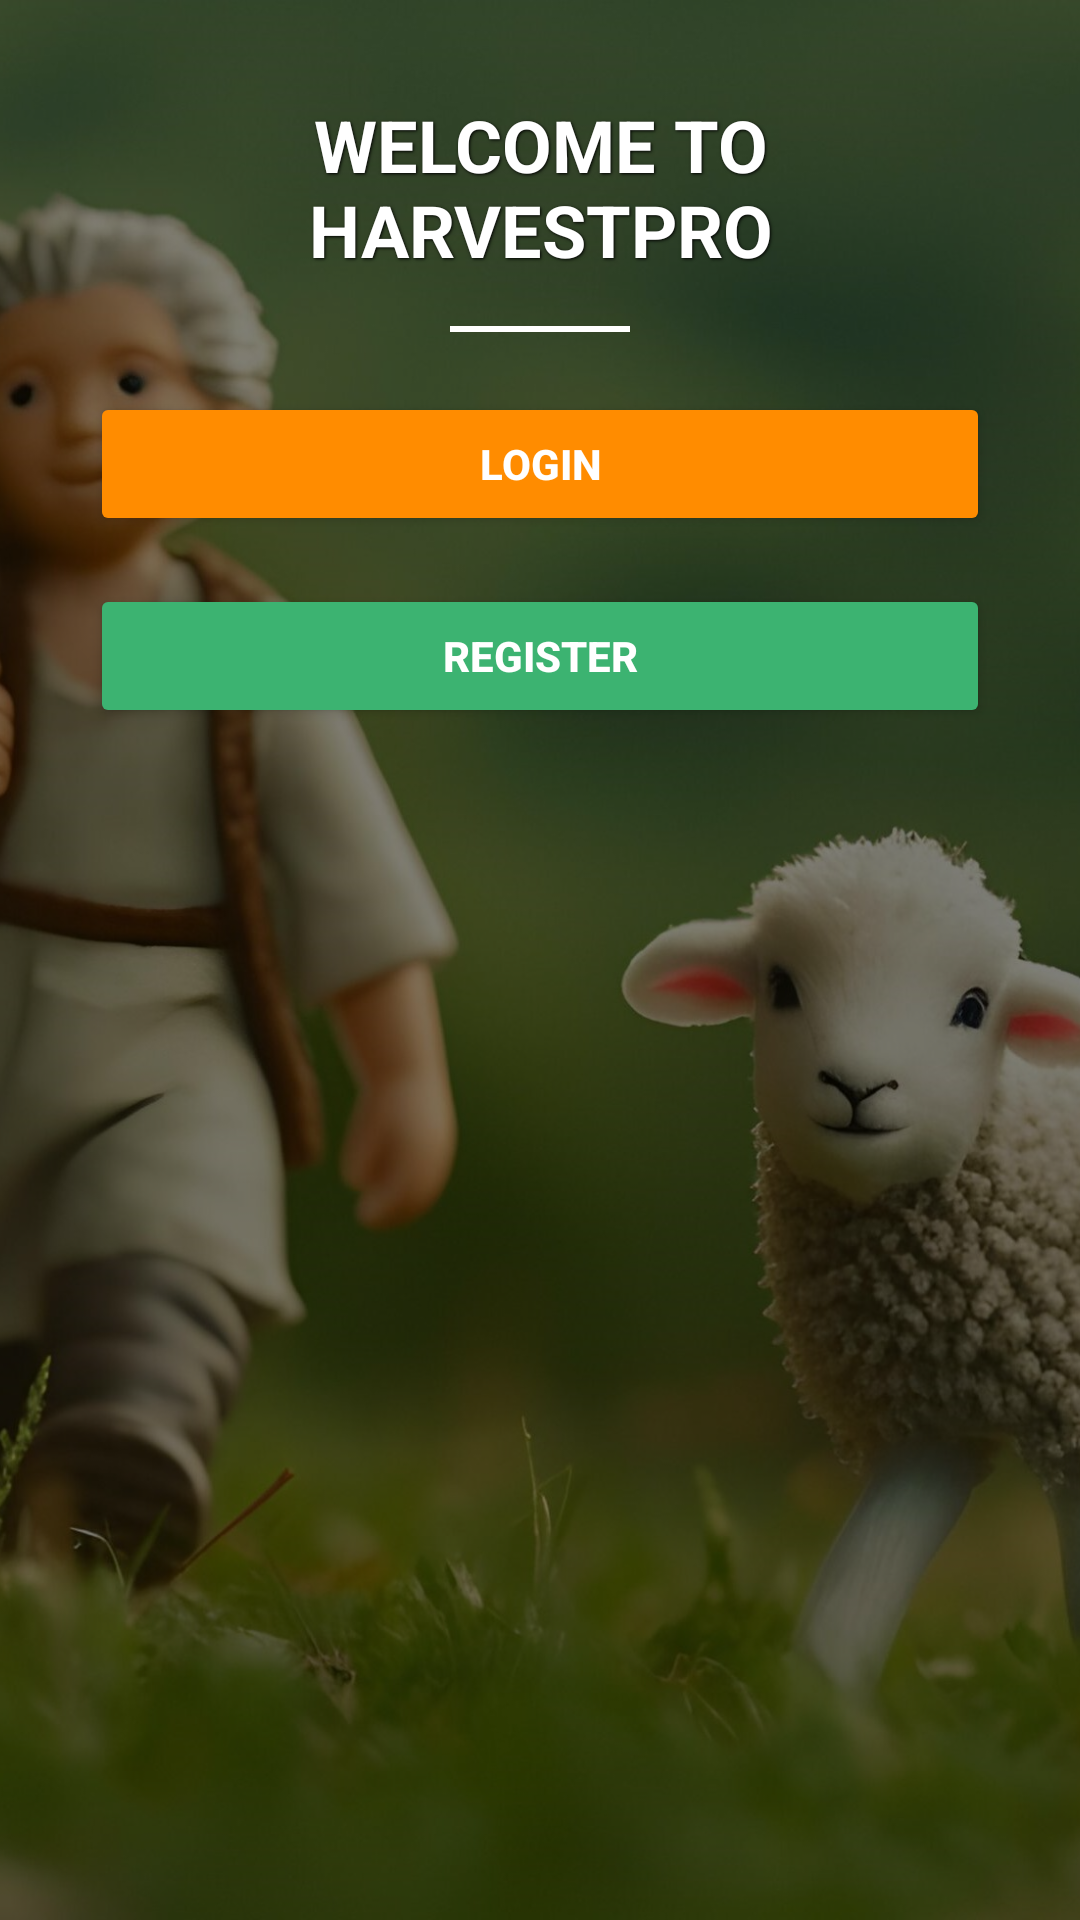

This screen was rendered from an Android layout file. Write that file and the resources it references.
<!-- AndroidManifest.xml: application theme Theme.Capestone -->
<!-- res/layout/activity_home.xml -->
<?xml version="1.0" encoding="utf-8"?>
<FrameLayout xmlns:android="http://schemas.android.com/apk/res/android"
    android:layout_width="match_parent"
    android:layout_height="match_parent">

    
    <ImageView
        android:layout_width="match_parent"
        android:layout_height="match_parent"
        android:scaleType="centerCrop"
        android:src="@drawable/bck1" />

    
    <View
        android:layout_width="match_parent"
        android:layout_height="match_parent"
        android:background="#80000000" /> 

    
    <LinearLayout
        android:layout_width="match_parent"
        android:layout_height="match_parent"
        android:orientation="vertical"
        android:padding="16dp"
        android:gravity="center_horizontal">

        
        <TextView
            android:layout_width="wrap_content"
            android:layout_height="wrap_content"
            android:padding="16dp"
            android:gravity="center"
            android:text="WELCOME TO HARVESTPRO"
            android:textColor="#FFFFFF"
            android:textSize="24sp"
            android:textStyle="bold"
            android:shadowColor="#000000"
            android:shadowDx="1"
            android:shadowDy="1"
            android:shadowRadius="2" />

        
        <View
            android:layout_width="60dp"
            android:layout_height="2dp"
            android:layout_marginBottom="20dp"
            android:background="#FFFFFF" />

        
        <Button
            android:id="@+id/btnLogin"
            android:layout_width="300dp"
            android:layout_height="wrap_content"
            android:layout_marginBottom="16dp"
            android:backgroundTint="#FF8C00"
            android:elevation="4dp"
            android:text="Login"
            android:textColor="#FFFFFF"
            android:padding="10dp"
            android:textStyle="bold" />

        <Button
            android:id="@+id/btnRegister"
            android:layout_width="300dp"
            android:layout_height="wrap_content"
            android:backgroundTint="#3CB371"
            android:elevation="4dp"
            android:text="Register"
            android:textColor="#FFFFFF"
            android:padding="10dp"
            android:textStyle="bold" />

        
        

    </LinearLayout>

</FrameLayout>
<!-- resources referenced by this layout -->
<resources>
  <!-- drawable bck1: jpg bitmap (drawable, 338291 bytes) -->
  <style name="Theme.Capestone" parent="Base.Theme.Capestone" />
  <style name="Base.Theme.Capestone" parent="Theme.Material3.DayNight.NoActionBar">
          
          
      </style>
</resources>
